Image classification data set "data" (eduardoevz/AgroEco on GitHub). Class labels (20): antracnosis cafe, antracnosis frijol, antracnosis platano, Panama disease banana, mancha asfalto maiz, mancha parda arroz, moko disease banana, common mosaic bean, oidio tomate, ojo de gallo cafe, pudricion corona frutos platano, pyricularia rice blast, roya cafe, roya comun maiz, roya frijol, black sigatoka banana, tizon bacteriano arroz, tizon foliar norte maiz, tizon tardio tomate, tizon temprano tomate.

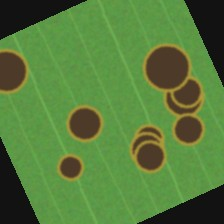
Label: moko disease banana

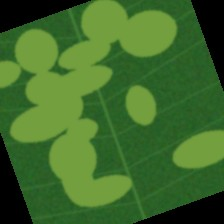
Label: common mosaic bean

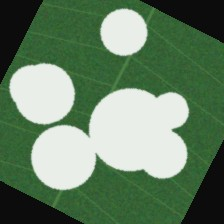
Label: oidio tomate

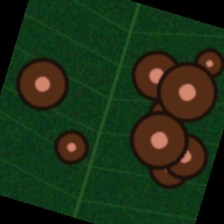
Label: antracnosis cafe

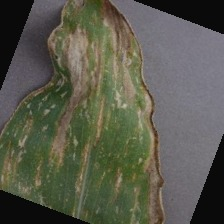
Label: mancha asfalto maiz
